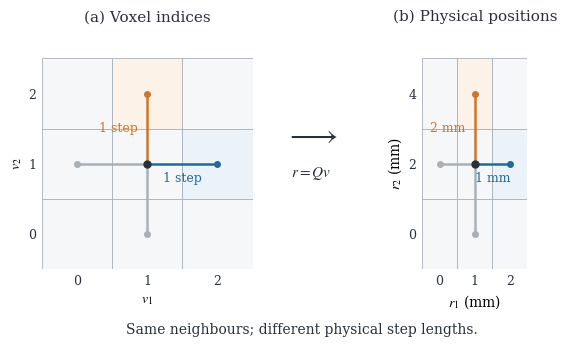

Reproduce this figure in Python. (Note: this script raises an exception after producing the figure.)
"""Render a synthetic index-grid / physical-space example for the thesis."""

from pathlib import Path

import matplotlib

matplotlib.use("Agg")
import matplotlib.pyplot as plt
from matplotlib.patches import Rectangle


def main() -> None:
    plt.rcParams.update({
        "font.family": "DejaVu Serif",
        "font.size": 10,
        "mathtext.fontset": "stix",
        "pdf.fonttype": 42,
    })
    ink = "#27313c"
    blue = "#24699b"
    orange = "#cd752a"
    fig = plt.figure(figsize=(6.3, 3.7), facecolor="white")
    axes = [
        fig.add_axes([0.08, 0.23, 0.35, 0.57]),
        fig.add_axes([0.60, 0.23, 0.35, 0.57]),
    ]
    for ax, spacing in zip(axes, (1, 2)):
        for x in range(3):
            for y in range(3):
                colour = "#f5f7f9"
                if (x, y) == (2, 1):
                    colour = "#ebf3f9"
                elif (x, y) == (1, 2):
                    colour = "#fcf2e8"
                ax.add_patch(Rectangle(
                    (x - 0.5, (y - 0.5) * spacing), 1, spacing,
                    facecolor=colour, edgecolor="#a8b1ba", linewidth=0.6,
                ))
        centre = (1, spacing)
        for x, y, colour in ((0, 1, "#a8b1ba"), (1, 0, "#a8b1ba"),
                             (2, 1, blue), (1, 2, orange)):
            endpoint = (x, y * spacing)
            ax.plot([centre[0], endpoint[0]], [centre[1], endpoint[1]],
                    color=colour, linewidth=1.8, solid_capstyle="round")
            ax.plot(*endpoint, marker="o", markersize=4, color=colour)
        ax.plot(*centre, marker="o", markersize=5, color=ink)
        ax.annotate("1 step" if spacing == 1 else "1 mm",
                    (1.5, spacing), xytext=(0, -13),
                    textcoords="offset points", ha="center", color=blue,
                    fontsize=9)
        ax.annotate("1 step" if spacing == 1 else "2 mm",
                    (1, 1.5 * spacing), xytext=(-7, 0),
                    textcoords="offset points", ha="right", va="center",
                    color=orange, fontsize=9)
        ax.set_xlim(-0.5, 2.5)
        ax.set_ylim(-0.5 * spacing, 2.5 * spacing)
        ax.set_aspect("equal", adjustable="box")
        ax.set_xticks([0, 1, 2])
        ax.set_yticks([0, spacing, 2 * spacing])
        ax.tick_params(length=0, pad=4, labelsize=9, colors=ink)
        for spine in ax.spines.values():
            spine.set_visible(False)
        ax.set_xlabel(r"$v_1$" if spacing == 1 else r"$r_1$ (mm)", labelpad=4)
        ax.set_ylabel(r"$v_2$" if spacing == 1 else r"$r_2$ (mm)", labelpad=3)

    fig.text(0.255, 0.90, "(a) Voxel indices", ha="center", color=ink, fontsize=11)
    fig.text(0.775, 0.90, "(b) Physical positions", ha="center", color=ink, fontsize=11)
    fig.text(0.515, 0.57, r"$\longrightarrow$", ha="center", color=ink, fontsize=22)
    fig.text(0.515, 0.48, r"$r=Qv$", ha="center", color=ink, fontsize=11)
    fig.text(0.50, 0.055, "Same neighbours; different physical step lengths.",
             ha="center", color=ink, fontsize=10)

    output = Path(__file__).resolve().parents[1] / "compiled" / "voxel-coordinates.pdf"
    fig.savefig(output, bbox_inches="tight", pad_inches=0.04)
    fig.savefig("/private/tmp/thesis-voxel-coordinates-preview.png", dpi=180,
                bbox_inches="tight", pad_inches=0.04)
    plt.close(fig)


if __name__ == "__main__":
    main()
